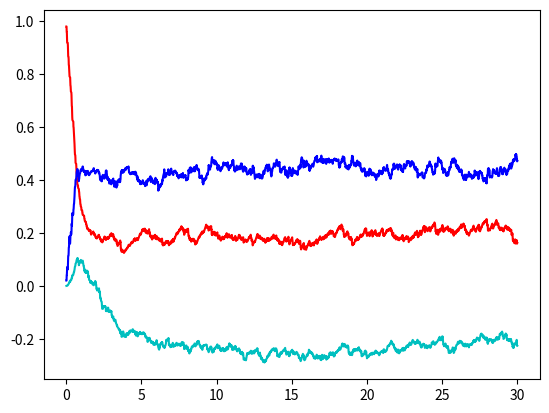

Reproduce this figure in Python.
import numpy as np
import matplotlib.pyplot as plt

delta_t = 1.
tf = 3000.
gamma = 0.01
xi = 0.5 * gamma
V = np.array([[0., xi, 0.], [xi,  0., xi], [0., xi, 0.]]) #Suppose detuning = 0
c = np.array([[0., 0., 0.], [1., 0., 0.], [0., 1., 0.]])
cT = np.transpose(c)
N = 0

traj_ee = []
traj_mg = []
traj_mm = []
r = 0
Nmax = 100
while N < Nmax:
    psi = np.array([1., 0., 0.], dtype = complex)
    ee = []
    mg = []
    mm = []
    for i in range(int(tf / delta_t)):
        p = gamma * delta_t * np.linalg.norm(c.dot(psi))
        r = np.random.random(1)
        if r[0] > p:
            psi = psi - (1j * V.dot(psi) - (gamma / 2) * (cT.dot(c)).dot(psi)) * delta_t
            psi = psi / np.linalg.norm(psi)
        else:
            psi = c.dot(psi) / np.linalg.norm(c.dot(psi))
        ee.append(np.linalg.norm(psi[0])**2)
        mg.append(psi[1]*np.conjugate(psi[2]))
        mm.append(np.linalg.norm(psi[1])**2)
    traj_ee.append(ee)
    traj_mg.append(mg)
    traj_mm.append(mm)
    N = N + 1

t = []
avg_ee = [sum(x) for x in zip(*traj_ee)]
avg_mg = [sum(x) for x in zip(*traj_mg)]
avg_mm = [sum(x) for x in zip(*traj_mm)]

for i in range(int(tf / delta_t)):
    t.append((i + 1) * delta_t * gamma)
    avg_ee[i] = avg_ee[i] / Nmax
    avg_mg[i] = avg_mg[i] * (-1j) / Nmax #get (purely) imaginary part
    avg_mm[i] = avg_mm[i] / Nmax

plt.plot(t, avg_ee, 'r', t, avg_mm, 'b', t, avg_mg, 'c')
plt.show()